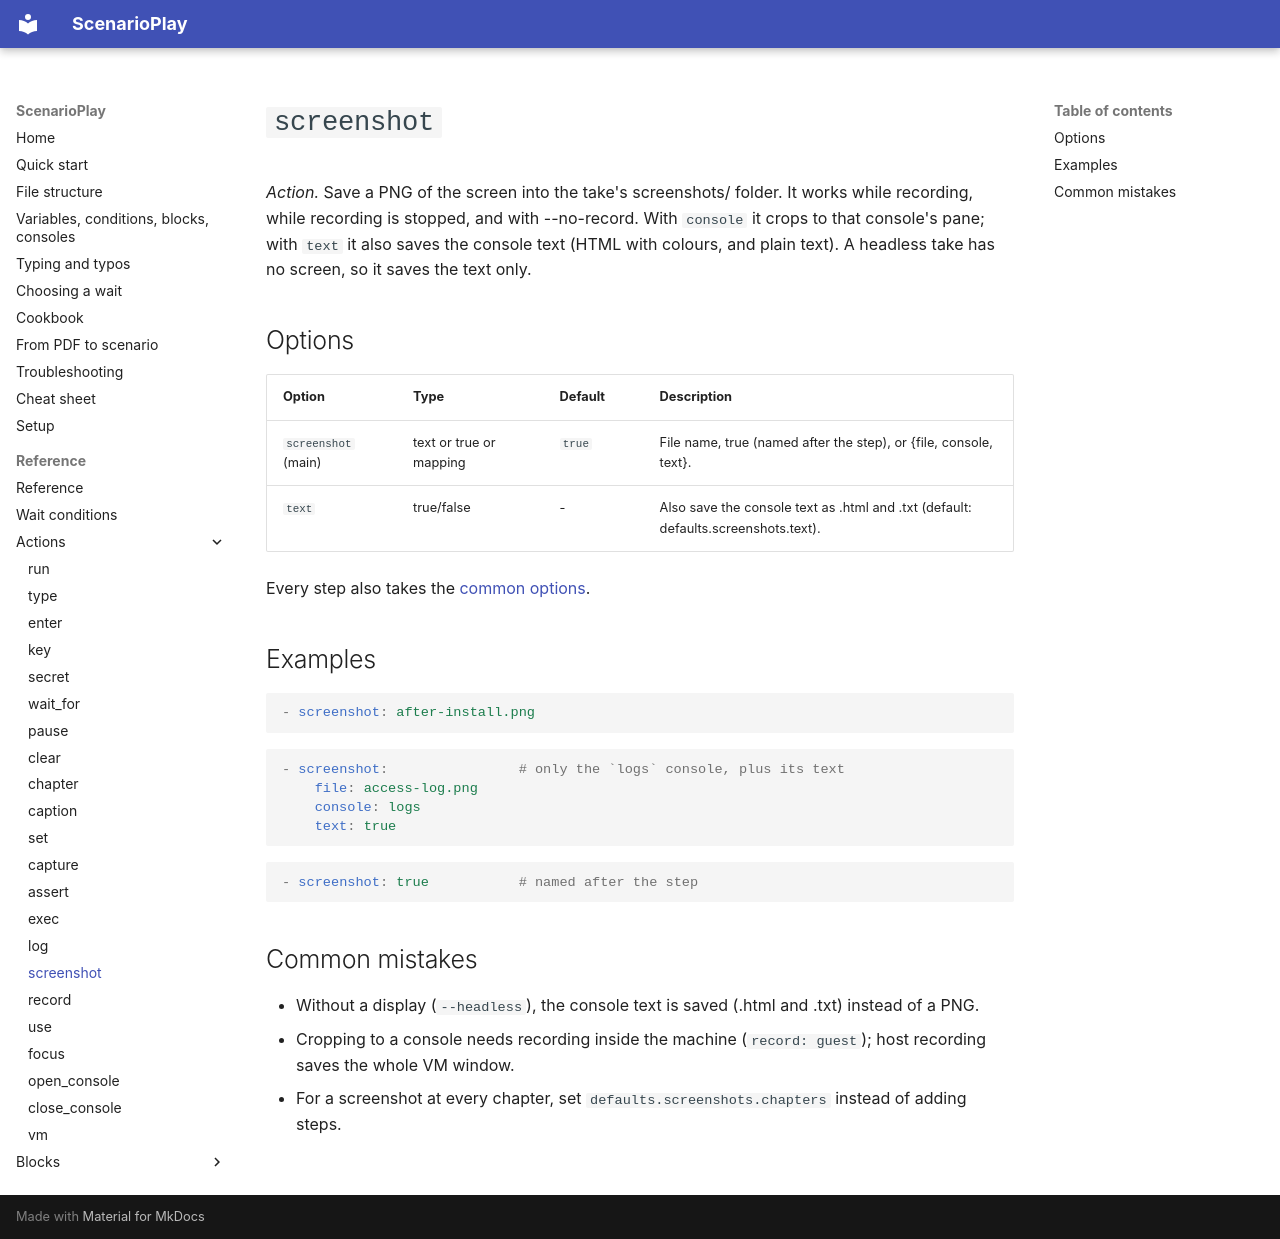

repository: ez4gotit/DemoTyper · page: reference/screenshot/index.html · generator: mkdocs

# `screenshot`

*Action.* Save a PNG of the screen into the take's screenshots/ folder. It works while recording, while recording is stopped, and with --no-record. With `console` it crops to that console's pane; with `text` it also saves the console text (HTML with colours, and plain text). A headless take has no screen, so it saves the text only.

## Options

| Option | Type | Default | Description |
| --- | --- | --- | --- |
| `screenshot` (main) | text or true or mapping | `true` | File name, true (named after the step), or {file, console, text}. |
| `text` | true/false | - | Also save the console text as .html and .txt (default: defaults.screenshots.text). |

Every step also takes the [common options](index.md#common-options).

## Examples

```yaml
- screenshot: after-install.png
```

```yaml
- screenshot:                # only the `logs` console, plus its text
    file: access-log.png
    console: logs
    text: true
```

```yaml
- screenshot: true           # named after the step
```

## Common mistakes

- Without a display (`--headless`), the console text is saved (.html and .txt) instead of a PNG.
- Cropping to a console needs recording inside the machine (`record: guest`); host recording saves the whole VM window.
- For a screenshot at every chapter, set `defaults.screenshots.chapters` instead of adding steps.
